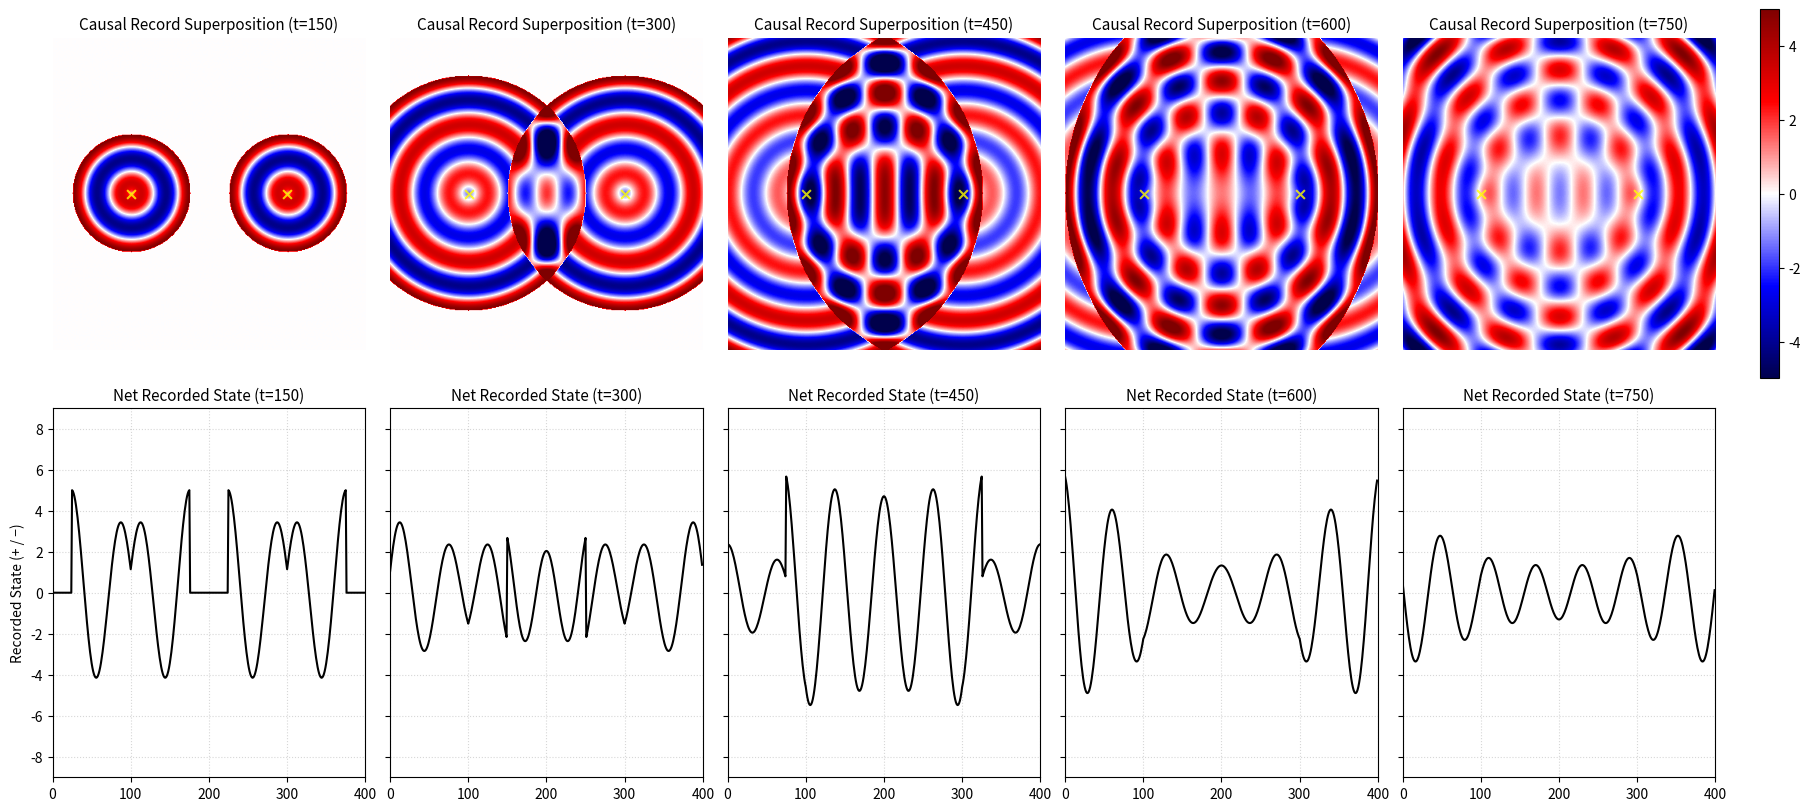

This figure's Python source:
# ------------------------------------------------
# Dual Source Interaction
# Deterministic Causal Record Superposition
# ------------------------------------------------

import numpy as np
import matplotlib.pyplot as plt
from matplotlib.colors import TwoSlopeNorm

# ========================================
# System Configuration & Geometry
# ========================================

HEIGHT, WIDTH = 400, 400
dx = 1.0

dt = 0.5
T_steps = 800

# Grid
y, x = np.ogrid[:HEIGHT, :WIDTH]

# Domain center
cy, cx = HEIGHT // 2, WIDTH // 2

# --- Dual source configuration (horizontal) ---
source_positions = [
    (cx - 100, cy),   # Left source
    (cx + 100, cy)    # Right source
]

# Precompute distance maps (static geometry)
dist_maps = [
    np.sqrt((x - sx)**2 + (y - sy)**2)
    for (sx, sy) in source_positions
]

# ========================================
# Physical Parameters (Causes)
# ========================================

input_force_magnitude = 5.0

stiffness_k = 0.5
mass_m = 50.0
damping_c = 0.6

V_record = 1.0

# --- Derived Hookean state parameters ---
gamma = damping_c / (2 * mass_m)
w_squared = (stiffness_k / mass_m) - gamma**2
natural_freq = np.sqrt(w_squared) if w_squared > 0 else 0.0

# ========================================
# Expanded Causal Horizon
# ========================================

def H_time(tau):
    """Temporal admissibility of information."""
    return (tau >= 0).astype(float)


def H_space(r_dist):
    """Spatial admissibility of information."""
    return 1.0


# ========================================
# Hookean State Operator (Non-wave)
# ========================================

def hookean_state_operator(tau):
    """Local deterministic state operator."""
    return np.cos(natural_freq * tau)


# ========================================
# Governing Equation (Causal Record Kernel)
# ========================================

def causal_record_kernel(t_current, r_dist):

    tau = t_current - (r_dist / V_record)

    # Causal horizon
    H_causal = H_time(tau) * H_space(r_dist)

    # Hookean state history
    decay = np.exp(-gamma * tau)
    state_sign = hookean_state_operator(tau)

    return decay * state_sign * H_causal


# ========================================
# Time Evolution & Record Superposition
# ========================================

snap_surface_2d = []
snap_cross_1d = []
capture_times = []

capture_steps = [150, 300, 450, 600, 750]

for step in range(T_steps + 1):
    current_time = step * dt

    # --- Superposition of causal records ---
    total_surface_record = np.zeros((HEIGHT, WIDTH))

    for dist_map in dist_maps:
        total_surface_record += (
            input_force_magnitude
            * causal_record_kernel(current_time, dist_map)
        )

    if step in capture_steps:
        snap_surface_2d.append(total_surface_record.copy())
        snap_cross_1d.append(total_surface_record[cy, :].copy())
        capture_times.append(step)
        print(f">> Snapshot captured at step {step}")

# ========================================
# Visualization (Manuscript Style)
# ========================================

num_snaps = len(snap_surface_2d)
fig, axes = plt.subplots(
    2, num_snaps,
    figsize=(18, 8),
    constrained_layout=True
)

VISUAL_LIMIT = 5.0
norm = TwoSlopeNorm(
    vmin=-VISUAL_LIMIT,
    vcenter=0,
    vmax=VISUAL_LIMIT
)

for i in range(num_snaps):

    # --- 2D surface record ---
    im1 = axes[0, i].imshow(
        snap_surface_2d[i],
        cmap="seismic",
        norm=norm,
        origin="lower"
    )
    axes[0, i].set_title(
        f"Causal Record Superposition (t={capture_times[i]})",
        fontsize=11
    )
    axes[0, i].axis("off")

    # Mark source positions
    axes[0, i].scatter(
        [p[0] for p in source_positions],
        [p[1] for p in source_positions],
        c="yellow",
        s=40,
        marker="x",
        alpha=0.8
    )

    # --- 1D cross-section ---
    x_axis = np.arange(WIDTH)
    axes[1, i].plot(
        x_axis,
        snap_cross_1d[i],
        color="black",
        linewidth=1.5
    )
    axes[1, i].set_xlim(0, WIDTH)
    axes[1, i].set_ylim(
        -VISUAL_LIMIT * 1.8,
        VISUAL_LIMIT * 1.8
    )
    axes[1, i].grid(True, linestyle=":", alpha=0.5)
    axes[1, i].set_title(
        f"Net Recorded State (t={capture_times[i]})",
        fontsize=11
    )

    if i > 0:
        axes[1, i].set_yticklabels([])
    else:
        axes[1, i].set_ylabel(
            "Recorded State (+ / −)",
            fontsize=10
        )

# Colorbar
cbar = fig.colorbar(
    im1,
    ax=axes[0, :],
    location="right",
    fraction=0.015,
    pad=0.02
)

plt.show()
